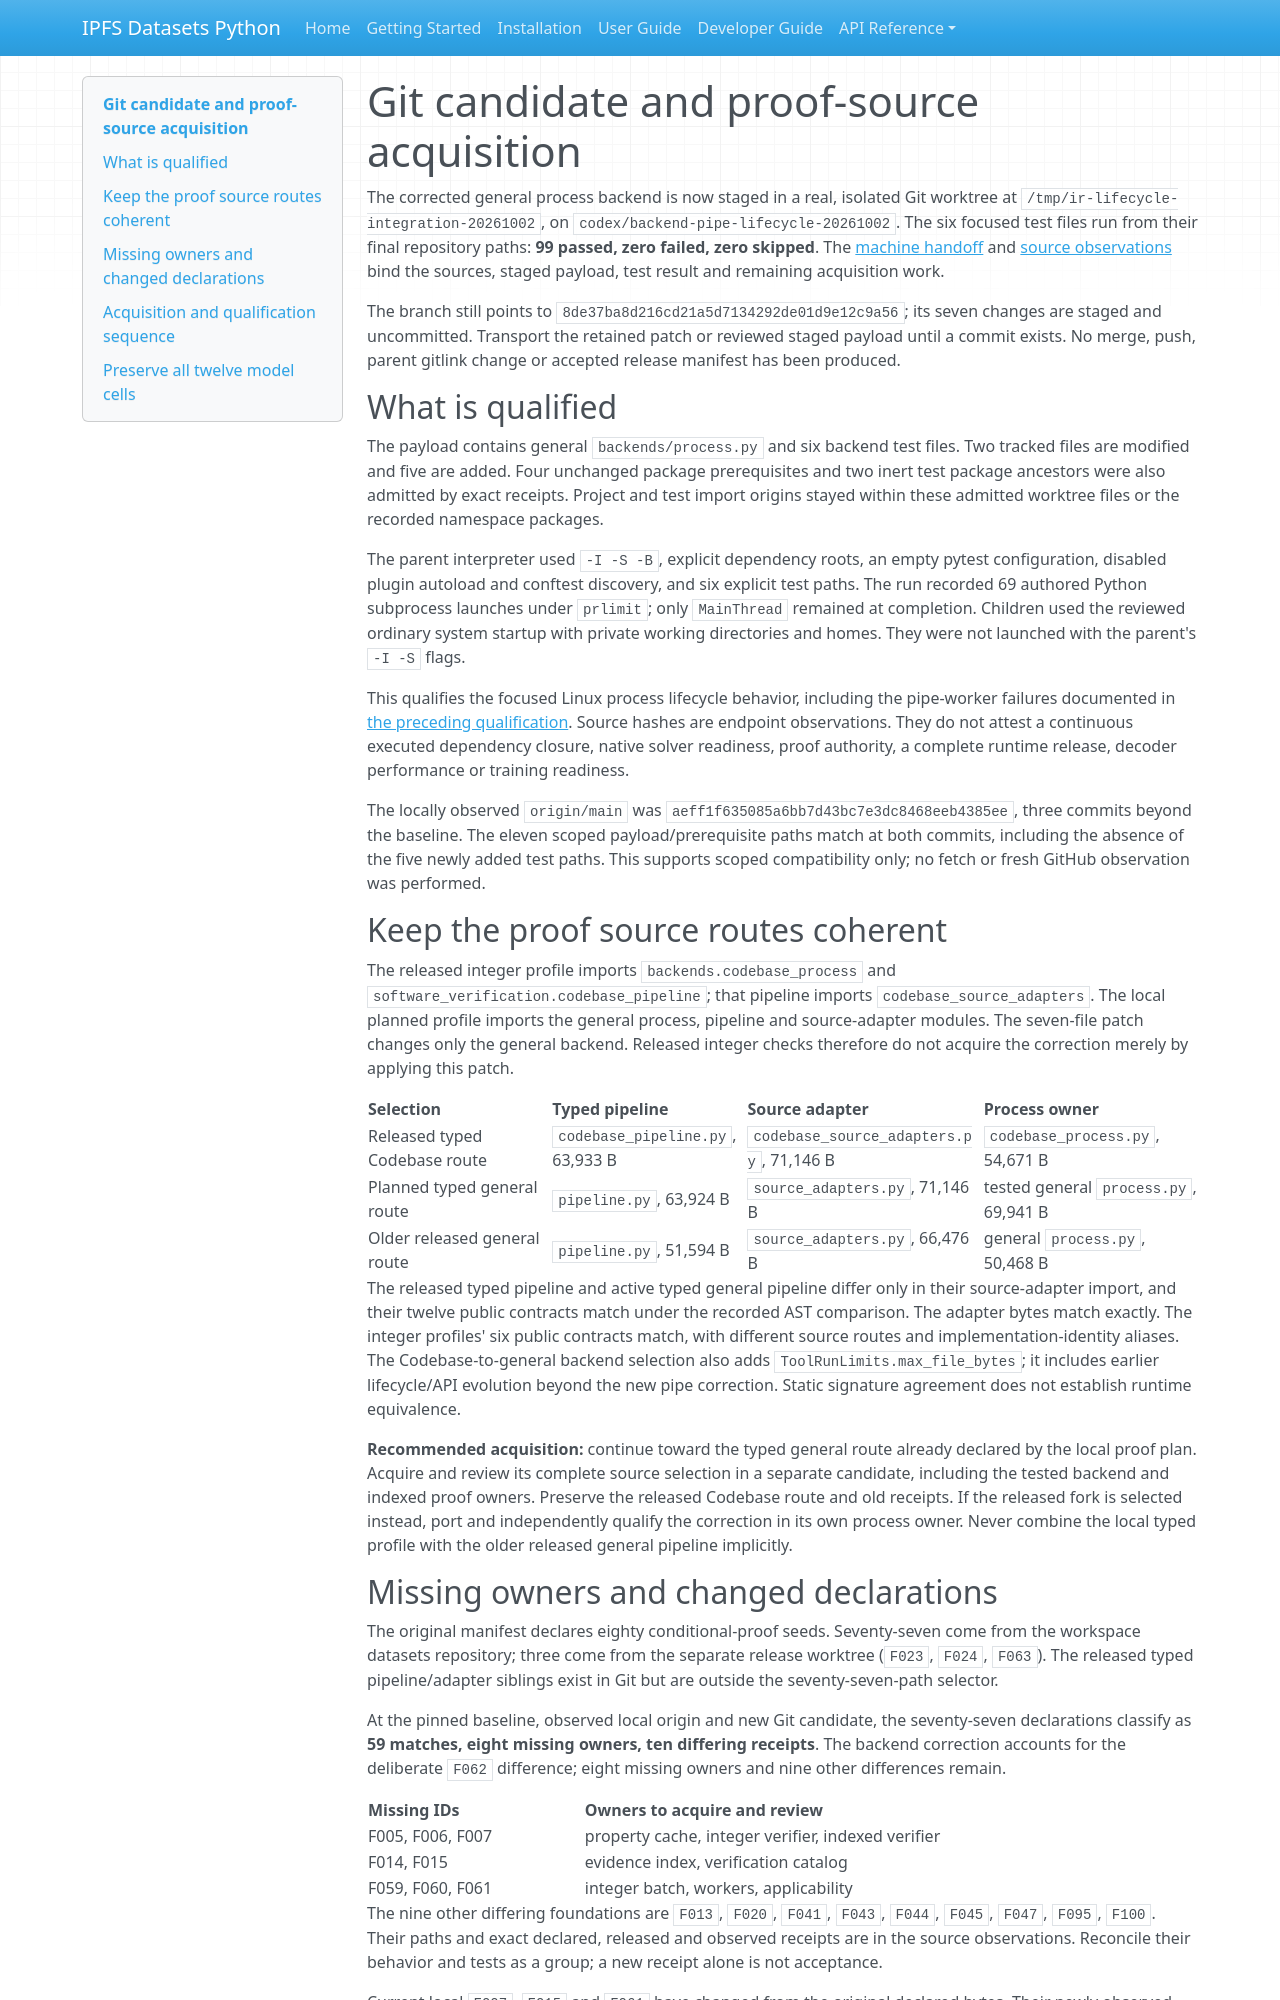

repository: endomorphosis/ipfs_datasets_py · page: autoencoders/pilots/intent_codebase_grounding/git_candidate_handoff/index.html · generator: mkdocs

# Git candidate and proof-source acquisition

The corrected general process backend is now staged in a real, isolated Git
worktree at `/tmp/ir-lifecycle-integration-20261002`, on
`codex/backend-pipe-lifecycle-20261002`. The six focused test files run from
their final repository paths: **99 passed, zero failed, zero skipped**.
The [machine handoff](git_candidate_handoff.json) and
[source observations](../../../../../../artifacts/codebase-ir-git-candidate-20261002/source-lineage-observations.json)
bind the sources, staged payload, test result and remaining acquisition work.

The branch still points to `8de37ba8d216cd21a5d7134292de01d9e12c9a56`;
its seven changes are staged and uncommitted. Transport the retained patch
or reviewed staged payload until a commit exists. No merge, push, parent
gitlink change or accepted release manifest has been produced.

## What is qualified

The payload contains general `backends/process.py` and six backend test files.
Two tracked files are modified and five are added. Four unchanged package
prerequisites and two inert test package ancestors were also admitted by
exact receipts. Project and test import origins stayed within these admitted
worktree files or the recorded namespace packages.

The parent interpreter used `-I -S -B`, explicit dependency roots, an empty
pytest configuration, disabled plugin autoload and conftest discovery, and
six explicit test paths. The run recorded 69 authored Python subprocess
launches under `prlimit`; only `MainThread` remained at completion. Children
used the reviewed ordinary system startup with private working directories
and homes. They were not launched with the parent's `-I -S` flags.

This qualifies the focused Linux process lifecycle behavior, including the
pipe-worker failures documented in [the preceding qualification](backend_lifecycle_qualification.md).
Source hashes are endpoint observations. They do not attest a continuous
executed dependency closure, native solver readiness, proof authority, a
complete runtime release, decoder performance or training readiness.

The locally observed `origin/main` was
`aeff1f635085a6bb7d43bc7e3dc8468eeb4385ee`, three commits beyond the baseline.
The eleven scoped payload/prerequisite paths match at both commits, including
the absence of the five newly added test paths. This supports scoped
compatibility only; no fetch or fresh GitHub observation was performed.

## Keep the proof source routes coherent

The released integer profile imports `backends.codebase_process` and
`software_verification.codebase_pipeline`; that pipeline imports
`codebase_source_adapters`. The local planned profile imports the general
process, pipeline and source-adapter modules. The seven-file patch changes
only the general backend. Released integer checks therefore do not acquire
the correction merely by applying this patch.

| Selection | Typed pipeline | Source adapter | Process owner |
|---|---|---|---|
| Released typed Codebase route | `codebase_pipeline.py`, 63,933 B | `codebase_source_adapters.py`, 71,146 B | `codebase_process.py`, 54,671 B |
| Planned typed general route | `pipeline.py`, 63,924 B | `source_adapters.py`, 71,146 B | tested general `process.py`, 69,941 B |
| Older released general route | `pipeline.py`, 51,594 B | `source_adapters.py`, 66,476 B | general `process.py`, 50,468 B |

The released typed pipeline and active typed general pipeline differ only in
their source-adapter import, and their twelve public contracts match under
the recorded AST comparison. The adapter bytes match exactly. The integer
profiles' six public contracts match, with different source routes and
implementation-identity aliases. The Codebase-to-general backend selection
also adds `ToolRunLimits.max_file_bytes`; it includes earlier lifecycle/API
evolution beyond the new pipe correction. Static signature agreement does
not establish runtime equivalence.

**Recommended acquisition:** continue toward the typed general route already
declared by the local proof plan. Acquire and review its complete source
selection in a separate candidate, including the tested backend and indexed
proof owners. Preserve the released Codebase route and old receipts. If the
released fork is selected instead, port and independently qualify the
correction in its own process owner. Never combine the local typed profile
with the older released general pipeline implicitly.
